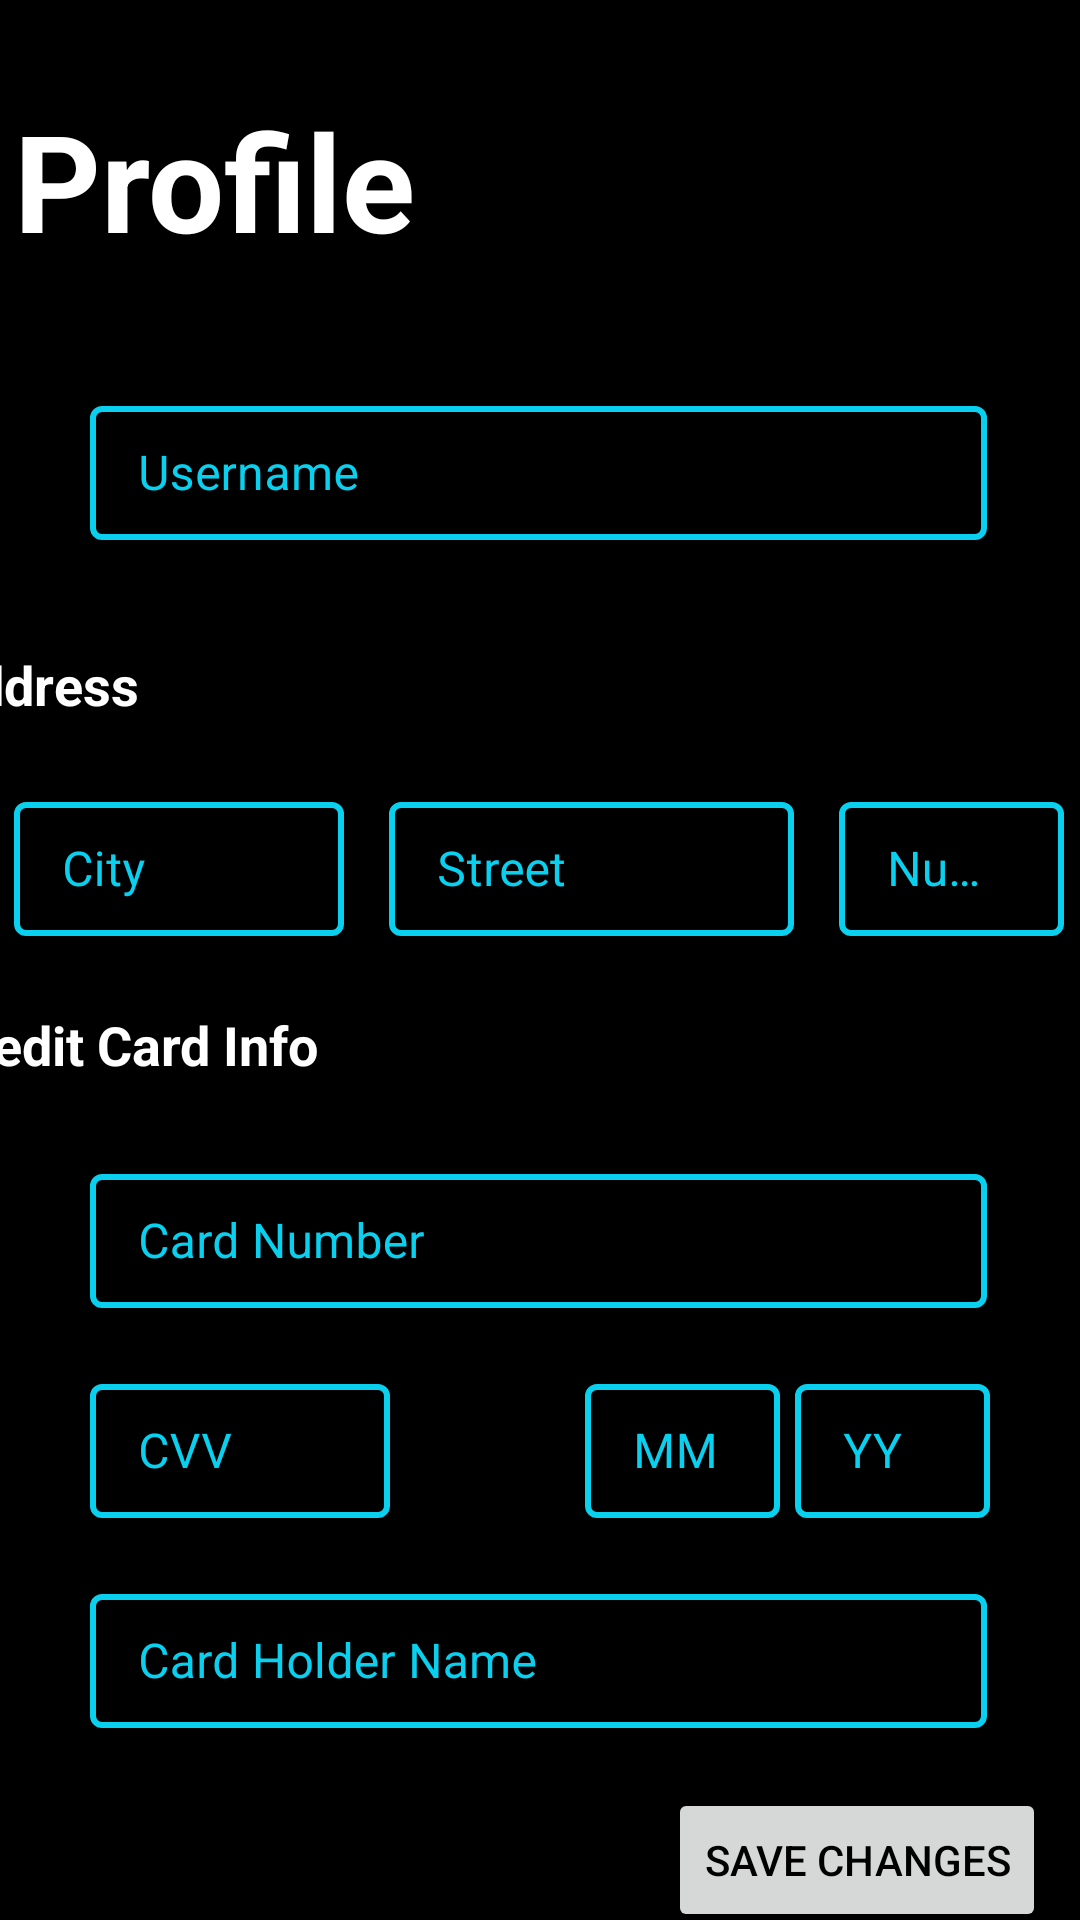

Here is an Android app screen rendered from its layout file. Give the layout XML and the strings, colors and styles it references.
<!-- AndroidManifest.xml: application theme Theme.Foodyz -->
<!-- res/layout/fragment_personal_profile.xml -->
<?xml version="1.0" encoding="utf-8"?>
<androidx.constraintlayout.widget.ConstraintLayout xmlns:android="http://schemas.android.com/apk/res/android"
    xmlns:app="http://schemas.android.com/apk/res-auto"
    xmlns:tools="http://schemas.android.com/tools"
    android:layout_width="match_parent"
    android:layout_height="match_parent"
    android:background="@color/black"
    tools:context=".personal.Personal_ProfileFragment"
    tools:layout_editor_absoluteX="-103dp"
    tools:layout_editor_absoluteY="68dp">

    <TextView
        android:id="@+id/textView"
        android:layout_width="wrap_content"
        android:layout_height="wrap_content"
        android:layout_marginStart="30dp"
        android:layout_marginTop="30dp"
        android:layout_marginEnd="247dp"
        android:text="Profile"
        android:textAppearance="@style/TextAppearance.AppCompat.Display2"
        android:textColor="@color/white"
        android:textStyle="bold"
        app:layout_constraintEnd_toEndOf="parent"
        app:layout_constraintStart_toStartOf="parent"
        app:layout_constraintTop_toTopOf="parent" />

    <com.google.android.material.textfield.TextInputLayout
        android:id="@+id/username_layout"
        style="@style/CustomTextInputLayoutStyle"
        android:layout_width="match_parent"
        android:layout_height="50dp"
        android:layout_marginStart="30dp"
        android:layout_marginTop="40dp"
        android:layout_marginEnd="31dp"
        app:layout_constraintEnd_toEndOf="parent"
        app:layout_constraintStart_toStartOf="parent"
        app:layout_constraintTop_toBottomOf="@+id/textView">

        <com.google.android.material.textfield.TextInputEditText
            android:id="@+id/username"
            android:layout_width="match_parent"
            android:layout_height="wrap_content"
            android:hint="Username"
            android:inputType="text"
            android:textColor="@color/white" />
    </com.google.android.material.textfield.TextInputLayout>

    <com.google.android.material.textfield.TextInputLayout
        android:id="@+id/address_number_layout"
        style="@style/CustomTextInputLayoutStyle"
        android:layout_width="75dp"
        android:layout_height="50dp"
        android:layout_marginStart="15dp"
        android:layout_marginTop="16dp"
        android:layout_marginEnd="31dp"
        app:layout_constraintEnd_toEndOf="parent"
        app:layout_constraintHorizontal_bias="0.5"
        app:layout_constraintStart_toEndOf="@+id/address_street_layout"
        app:layout_constraintTop_toBottomOf="@+id/textView1">

        <com.google.android.material.textfield.TextInputEditText
            android:id="@+id/address_number"
            android:layout_width="match_parent"
            android:layout_height="wrap_content"
            android:hint="Number"
            android:inputType="text"
            android:textColor="@color/white" />
    </com.google.android.material.textfield.TextInputLayout>

    <com.google.android.material.textfield.TextInputLayout
        android:id="@+id/card_holder_name_layout"
        style="@style/CustomTextInputLayoutStyle"
        android:layout_width="match_parent"
        android:layout_height="50dp"
        android:layout_marginStart="30dp"
        android:layout_marginTop="20dp"
        android:layout_marginEnd="31dp"
        android:ems="10"
        app:layout_constraintEnd_toEndOf="parent"
        app:layout_constraintStart_toStartOf="parent"
        app:layout_constraintTop_toBottomOf="@+id/card_month_layout">

        <com.google.android.material.textfield.TextInputEditText
            android:id="@+id/card_holder_name"
            android:layout_width="match_parent"
            android:layout_height="wrap_content"
            android:hint="Card Holder Name"
            android:inputType="text"
            android:textColor="@color/white" />
    </com.google.android.material.textfield.TextInputLayout>

    <com.google.android.material.textfield.TextInputLayout
        android:id="@+id/card_month_layout"
        style="@style/CustomTextInputLayoutStyle"
        android:layout_width="65dp"
        android:layout_height="50dp"
        android:layout_marginTop="20dp"
        android:layout_marginEnd="5dp"
        android:ems="10"
        app:layout_constraintEnd_toStartOf="@+id/card_year_layout"
        app:layout_constraintTop_toBottomOf="@+id/card_number_layout">

        <com.google.android.material.textfield.TextInputEditText
            android:id="@+id/card_month"
            android:layout_width="match_parent"
            android:layout_height="wrap_content"
            android:hint="MM"
            android:inputType="number"
            android:textColor="@color/white" />
    </com.google.android.material.textfield.TextInputLayout>

    <TextView
        android:id="@+id/textView1"
        android:layout_width="350dp"
        android:layout_height="30dp"
        android:layout_marginStart="30dp"
        android:layout_marginTop="36dp"
        android:layout_marginEnd="31dp"
        android:text="Address"
        android:textAlignment="viewStart"
        android:textColor="@color/white"
        android:textSize="18sp"
        android:textStyle="bold"
        app:layout_constraintEnd_toEndOf="parent"
        app:layout_constraintHorizontal_bias="1.0"
        app:layout_constraintStart_toStartOf="parent"
        app:layout_constraintTop_toBottomOf="@+id/username_layout" />

    <com.google.android.material.textfield.TextInputLayout
        android:id="@+id/card_year_layout"
        style="@style/CustomTextInputLayoutStyle"
        android:layout_width="65dp"
        android:layout_height="50dp"
        android:layout_marginTop="20dp"
        android:layout_marginEnd="30dp"
        app:layout_constraintEnd_toEndOf="parent"
        app:layout_constraintTop_toBottomOf="@+id/card_number_layout">

        <com.google.android.material.textfield.TextInputEditText
            android:id="@+id/card_year"
            android:layout_width="match_parent"
            android:layout_height="wrap_content"
            android:hint="YY"
            android:inputType="number"
            android:textColor="@color/white" />
    </com.google.android.material.textfield.TextInputLayout>

    <com.google.android.material.textfield.TextInputLayout
        android:id="@+id/card_number_layout"
        style="@style/CustomTextInputLayoutStyle"
        android:layout_width="match_parent"
        android:layout_height="50dp"
        android:layout_marginStart="30dp"
        android:layout_marginTop="20dp"
        android:layout_marginEnd="31dp"
        app:layout_constraintEnd_toEndOf="parent"
        app:layout_constraintStart_toStartOf="parent"
        app:layout_constraintTop_toBottomOf="@+id/textView2">

        <com.google.android.material.textfield.TextInputEditText
            android:id="@+id/card_number"
            android:layout_width="match_parent"
            android:layout_height="wrap_content"
            android:hint="Card Number"
            android:inputType="number"
            android:textColor="@color/white" />
    </com.google.android.material.textfield.TextInputLayout>

    <com.google.android.material.textfield.TextInputLayout
        android:id="@+id/card_cvv_layout"
        style="@style/CustomTextInputLayoutStyle"
        android:layout_width="100dp"
        android:layout_height="50dp"
        android:layout_marginStart="30dp"
        android:layout_marginTop="20dp"
        app:layout_constraintStart_toStartOf="parent"
        app:layout_constraintTop_toBottomOf="@+id/card_number_layout">

        <com.google.android.material.textfield.TextInputEditText
            android:id="@+id/card_cvv"
            android:layout_width="match_parent"
            android:layout_height="wrap_content"
            android:hint="CVV"
            android:inputType="number"
            android:textColor="@color/white" />
    </com.google.android.material.textfield.TextInputLayout>

    <Button
        android:id="@+id/save_settings"
        android:layout_width="wrap_content"
        android:layout_height="wrap_content"
        android:layout_marginStart="242dp"
        android:layout_marginTop="20dp"
        android:layout_marginEnd="31dp"
        android:text="Save Changes"
        android:textColor="@color/black"
        app:layout_constraintEnd_toEndOf="parent"
        app:layout_constraintStart_toStartOf="parent"
        app:layout_constraintTop_toBottomOf="@+id/card_holder_name_layout" />


    <com.google.android.material.textfield.TextInputLayout
        android:id="@+id/address_street_layout"
        style="@style/CustomTextInputLayoutStyle"
        android:layout_width="135dp"
        android:layout_height="50dp"
        android:layout_marginTop="16dp"
        app:layout_constraintEnd_toStartOf="@+id/address_number_layout"
        app:layout_constraintHorizontal_bias="0.5"
        app:layout_constraintStart_toEndOf="@+id/address_city_layout"
        app:layout_constraintTop_toBottomOf="@+id/textView1">

        <com.google.android.material.textfield.TextInputEditText
            android:id="@+id/address_street"
            android:layout_width="match_parent"
            android:layout_height="wrap_content"
            android:hint="Street"
            android:inputType="text"
            android:textColor="@color/white" />
    </com.google.android.material.textfield.TextInputLayout>


    <com.google.android.material.textfield.TextInputLayout
        android:id="@+id/address_city_layout"
        style="@style/CustomTextInputLayoutStyle"
        android:layout_width="110dp"
        android:layout_height="50dp"
        android:layout_marginStart="30dp"
        android:layout_marginTop="16dp"
        android:layout_marginEnd="15dp"
        app:layout_constraintEnd_toStartOf="@+id/address_street_layout"
        app:layout_constraintHorizontal_bias="0.5"
        app:layout_constraintStart_toStartOf="parent"
        app:layout_constraintTop_toBottomOf="@+id/textView1">

        <com.google.android.material.textfield.TextInputEditText
            android:id="@+id/address_city"
            android:layout_width="match_parent"
            android:layout_height="wrap_content"
            android:hint="City"
            android:inputType="text"
            android:textColor="@color/white" />
    </com.google.android.material.textfield.TextInputLayout>

    <TextView
        android:id="@+id/textView2"
        android:layout_width="350dp"
        android:layout_height="30dp"
        android:layout_marginStart="30dp"
        android:layout_marginTop="24dp"
        android:layout_marginEnd="31dp"
        android:text="Credit Card Info"
        android:textColor="@color/white"
        android:textSize="18sp"
        android:textStyle="bold"
        app:layout_constraintEnd_toEndOf="parent"
        app:layout_constraintHorizontal_bias="1.0"
        app:layout_constraintStart_toStartOf="parent"
        app:layout_constraintTop_toBottomOf="@+id/address_number_layout" />

</androidx.constraintlayout.widget.ConstraintLayout>
<!-- resources referenced by this layout -->
<resources>
  <color name="black">#FF000000</color>
  <color name="white">#FFFFFFFF</color>
  <style name="CustomTextInputLayoutStyle" parent="Widget.MaterialComponents.TextInputLayout.OutlinedBox.Dense">
          <item name="boxStrokeColor">@color/text_input_box_stroke</item>
          <item name="android:textColorHint">@color/text_input_box_stroke</item>
          <item name="boxStrokeWidth">2dp</item>
      </style>
  <style name="Theme.Foodyz" parent="Base.Theme.Foodyz" />
  <style name="Base.Theme.Foodyz" parent="Theme.Material3.DayNight.NoActionBar">
          
          
      </style>
</resources>
